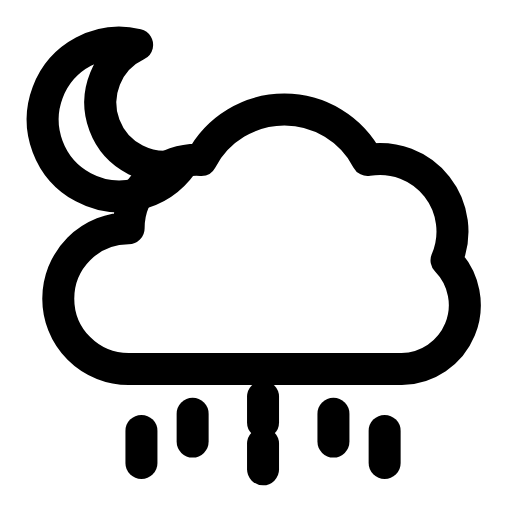
t = 0.00 s
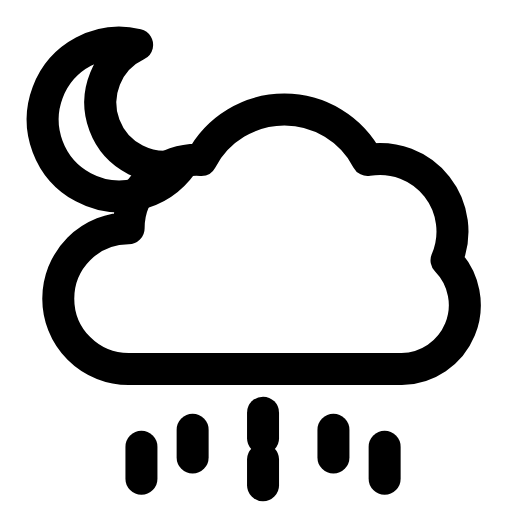
t = 0.26 s
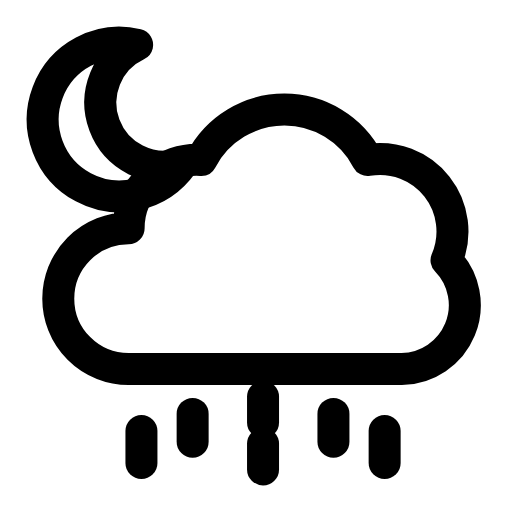
t = 0.53 s
t = 0.78 s: frame unchanged from t = 0.00 s, image omitted
t = 1.06 s: frame unchanged from t = 0.00 s, image omitted
t = 1.33 s: frame unchanged from t = 0.00 s, image omitted

The animated SVG that drew these frames (rendered in a browser with its animation timeline set to each time). Animation: 1 SMIL element (animateTransform=1); one cycle of 1.60 s, repeats indefinitely.

<svg xmlns="http://www.w3.org/2000/svg" width="24" height="24" viewBox="0 0 24 24" fill="none"><path stroke="currentColor" stroke-width="1.5" stroke-linecap="round" stroke-linejoin="round" fill="none" d="M8.53 7.7A3.6 3.6 0 1 1 6.43 2.1A3 3 0 0 0 8.53 7.7Z"></path><path stroke="currentColor" stroke-width="1.5" stroke-linecap="round" stroke-linejoin="round" fill="none" d="M6.03 17.3A3.3 3.3 0 0 1 6.03 10.7A3.2 3.2 0 0 1 9.43 7.5A4.4 4.4 0 0 1 17.23 7.5A3.4 3.4 0 0 1 20.93 12.2A3 3 0 0 1 18.83 17.3Z"></path><g><animateTransform attributeName="transform" type="translate" values="0 0;0 0;0 0.9;0 0;0 0;0 0;0 0;0 0.9;0 0;0 0;0 0" keyTimes="0;0.135;0.2475;0.36;0.45;0.6;0.66;0.735;0.81;0.9;1" dur="1.6s" repeatCount="indefinite" calcMode="spline" keySplines="0.16 1 0.3 1;0.16 1 0.3 1;0.16 1 0.3 1;0.16 1 0.3 1;0.16 1 0.3 1;0.16 1 0.3 1;0.16 1 0.3 1;0.16 1 0.3 1;0.16 1 0.3 1;0.16 1 0.3 1"/><line stroke="currentColor" stroke-width="1.5" stroke-linecap="round" stroke-linejoin="round" fill="none" x1="12.33" y1="18.6" x2="12.33" y2="19.8"></line><line stroke="currentColor" stroke-width="1.5" stroke-linecap="round" stroke-linejoin="round" fill="none" x1="9.03" y1="19.4" x2="9.03" y2="20.7"></line><line stroke="currentColor" stroke-width="1.5" stroke-linecap="round" stroke-linejoin="round" fill="none" x1="15.63" y1="19.4" x2="15.63" y2="20.7"></line><line stroke="currentColor" stroke-width="1.5" stroke-linecap="round" stroke-linejoin="round" fill="none" x1="6.63" y1="20.2" x2="6.63" y2="21.7"></line><line stroke="currentColor" stroke-width="1.5" stroke-linecap="round" stroke-linejoin="round" fill="none" x1="12.33" y1="20.8" x2="12.33" y2="22"></line><line stroke="currentColor" stroke-width="1.5" stroke-linecap="round" stroke-linejoin="round" fill="none" x1="18.03" y1="20.2" x2="18.03" y2="21.7"></line></g></svg>
